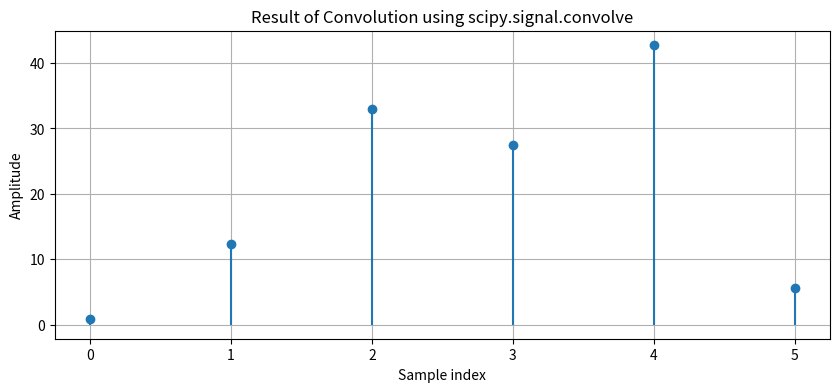

Here is the Python script that generated this plot:
import numpy as np
import matplotlib.pyplot as plt
from scipy.signal import convolve

# Define the input signals
x = np.array([2, 6, 4, 8])  # Example input signal
h = np.array([0.4, 5, 0.7])  # Example impulse response

# Perform convolution using scipy
y = convolve(x, h, mode='full')

# Plot the results
plt.figure(figsize=(10, 4))
plt.stem(y, basefmt=" ")
plt.title("Result of Convolution using scipy.signal.convolve")
plt.xlabel("Sample index")
plt.ylabel("Amplitude")
plt.grid()
plt.show()